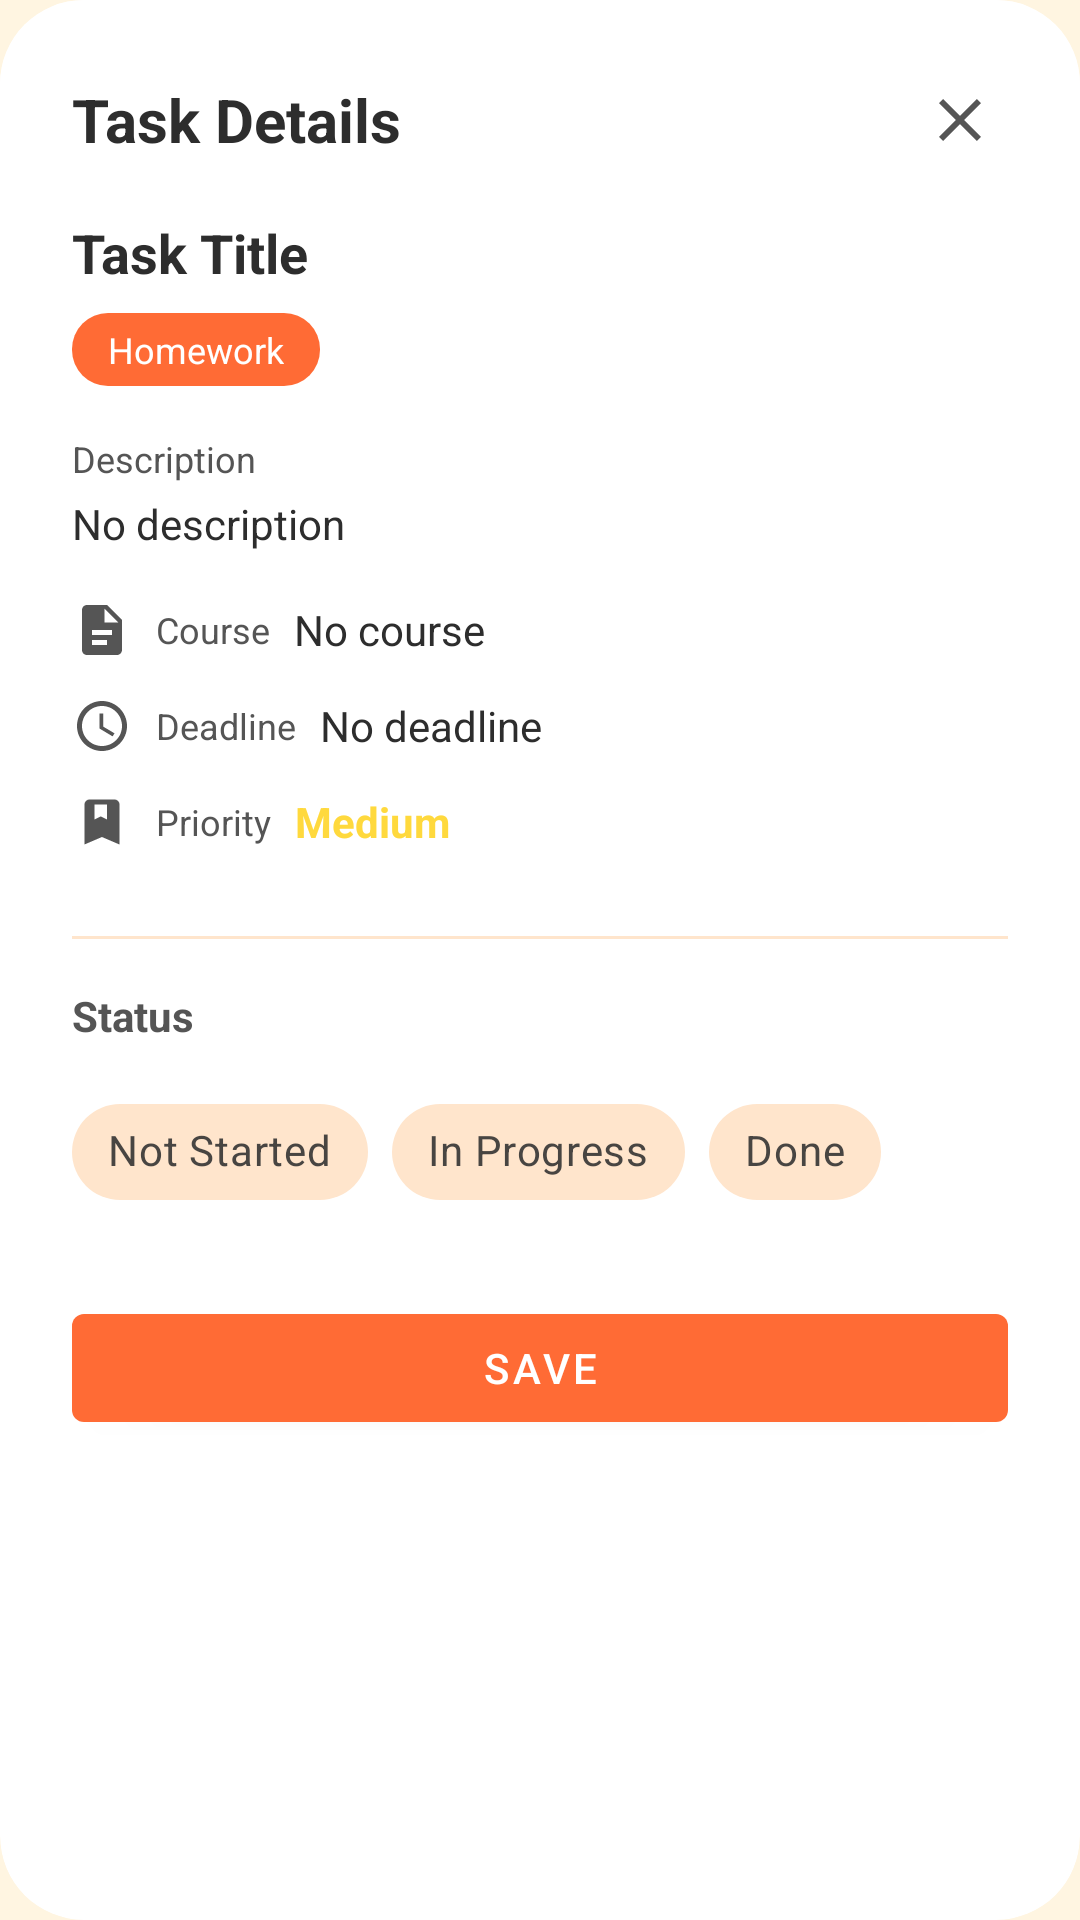

The Android layout XML behind this screen, and the referenced resources:
<!-- AndroidManifest.xml: application theme Theme.Overcooked -->
<!-- res/layout/dialog_task_details.xml -->
<?xml version="1.0" encoding="utf-8"?>
<com.google.android.material.card.MaterialCardView xmlns:android="http://schemas.android.com/apk/res/android"
    xmlns:app="http://schemas.android.com/apk/res-auto"
    android:layout_width="match_parent"
    android:layout_height="wrap_content"
    app:cardCornerRadius="28dp"
    app:cardElevation="0dp"
    app:strokeWidth="0dp">

<LinearLayout
    android:layout_width="match_parent"
    android:layout_height="wrap_content"
    android:orientation="vertical"
    android:background="@color/cardBackground"
    android:padding="24dp">

    
    <LinearLayout
        android:layout_width="match_parent"
        android:layout_height="wrap_content"
        android:orientation="horizontal"
        android:gravity="center_vertical"
        android:layout_marginBottom="16dp">

        <TextView
            android:id="@+id/dialogTitle"
            android:layout_width="0dp"
            android:layout_height="wrap_content"
            android:layout_weight="1"
            android:text="@string/task_details_title"
            android:textSize="20sp"
            android:textColor="@color/textPrimary"
            android:textStyle="bold" />

        <ImageButton
            android:id="@+id/btnClose"
            android:layout_width="32dp"
            android:layout_height="32dp"
            android:background="?attr/selectableItemBackgroundBorderless"
            android:src="@drawable/ic_close"
            android:contentDescription="@string/close_button_desc"
            app:tint="@color/textSecondary" />
    </LinearLayout>

    
    <TextView
        android:id="@+id/taskTitle"
        android:layout_width="match_parent"
        android:layout_height="wrap_content"
        android:text="Task Title"
        android:textSize="18sp"
        android:textColor="@color/textPrimary"
        android:textStyle="bold"
        android:layout_marginBottom="8dp" />

    
    <TextView
        android:id="@+id/taskTypeBadge"
        android:layout_width="wrap_content"
        android:layout_height="wrap_content"
        android:text="Homework"
        android:textSize="12sp"
        android:textColor="@color/white"
        android:background="@drawable/bg_badge"
        android:backgroundTint="@color/burntOrange"
        android:paddingHorizontal="12dp"
        android:paddingVertical="4dp"
        android:layout_marginBottom="16dp" />

    
    <TextView
        android:id="@+id/descriptionLabel"
        android:layout_width="wrap_content"
        android:layout_height="wrap_content"
        android:text="@string/description_label"
        android:textSize="12sp"
        android:textColor="@color/textSecondary"
        android:layout_marginBottom="4dp" />

    <TextView
        android:id="@+id/taskDescription"
        android:layout_width="match_parent"
        android:layout_height="wrap_content"
        android:text="No description"
        android:textSize="14sp"
        android:textColor="@color/textPrimary"
        android:layout_marginBottom="16dp" />

    
    <LinearLayout
        android:layout_width="match_parent"
        android:layout_height="wrap_content"
        android:orientation="horizontal"
        android:gravity="center_vertical"
        android:layout_marginBottom="12dp">

        <ImageView
            android:layout_width="20dp"
            android:layout_height="20dp"
            android:src="@drawable/ic_book"
            app:tint="@color/textSecondary"
            android:layout_marginEnd="8dp" />

        <TextView
            android:layout_width="wrap_content"
            android:layout_height="wrap_content"
            android:text="@string/course_label"
            android:textSize="12sp"
            android:textColor="@color/textSecondary"
            android:layout_marginEnd="8dp" />

        <TextView
            android:id="@+id/taskCourse"
            android:layout_width="wrap_content"
            android:layout_height="wrap_content"
            android:text="No course"
            android:textSize="14sp"
            android:textColor="@color/textPrimary" />
    </LinearLayout>

    
    <LinearLayout
        android:layout_width="match_parent"
        android:layout_height="wrap_content"
        android:orientation="horizontal"
        android:gravity="center_vertical"
        android:layout_marginBottom="12dp">

        <ImageView
            android:layout_width="20dp"
            android:layout_height="20dp"
            android:src="@drawable/ic_time"
            app:tint="@color/textSecondary"
            android:layout_marginEnd="8dp" />

        <TextView
            android:layout_width="wrap_content"
            android:layout_height="wrap_content"
            android:text="@string/deadline_label"
            android:textSize="12sp"
            android:textColor="@color/textSecondary"
            android:layout_marginEnd="8dp" />

        <TextView
            android:id="@+id/taskDeadline"
            android:layout_width="wrap_content"
            android:layout_height="wrap_content"
            android:text="No deadline"
            android:textSize="14sp"
            android:textColor="@color/textPrimary" />
    </LinearLayout>

    
    <LinearLayout
        android:layout_width="match_parent"
        android:layout_height="wrap_content"
        android:orientation="horizontal"
        android:gravity="center_vertical"
        android:layout_marginBottom="12dp">

        <ImageView
            android:layout_width="20dp"
            android:layout_height="20dp"
            android:src="@drawable/ic_priority"
            app:tint="@color/textSecondary"
            android:layout_marginEnd="8dp" />

        <TextView
            android:layout_width="wrap_content"
            android:layout_height="wrap_content"
            android:text="@string/priority_label"
            android:textSize="12sp"
            android:textColor="@color/textSecondary"
            android:layout_marginEnd="8dp" />

        <TextView
            android:id="@+id/taskPriority"
            android:layout_width="wrap_content"
            android:layout_height="wrap_content"
            android:text="Medium"
            android:textSize="14sp"
            android:textColor="@color/mustardYellow"
            android:textStyle="bold" />
    </LinearLayout>

    
    <TextView
        android:id="@+id/notesLabel"
        android:layout_width="wrap_content"
        android:layout_height="wrap_content"
        android:text="@string/notes_label"
        android:textSize="12sp"
        android:textColor="@color/textSecondary"
        android:layout_marginBottom="4dp"
        android:visibility="gone" />

    <TextView
        android:id="@+id/taskNotes"
        android:layout_width="match_parent"
        android:layout_height="wrap_content"
        android:text="Notes"
        android:textSize="14sp"
        android:textColor="@color/textPrimary"
        android:layout_marginBottom="16dp"
        android:visibility="gone" />

    
    <View
        android:layout_width="match_parent"
        android:layout_height="1dp"
        android:background="@color/progressTrack"
        android:layout_marginVertical="16dp" />

    
    <TextView
        android:layout_width="wrap_content"
        android:layout_height="wrap_content"
        android:text="@string/status_label"
        android:textSize="14sp"
        android:textColor="@color/textSecondary"
        android:textStyle="bold"
        android:layout_marginBottom="12dp" />

    <com.google.android.material.chip.ChipGroup
        android:id="@+id/statusChipGroup"
        android:layout_width="match_parent"
        android:layout_height="wrap_content"
        app:singleSelection="true"
        app:selectionRequired="true"
        android:layout_marginBottom="24dp">

        <com.google.android.material.chip.Chip
            android:id="@+id/chipNotStarted"
            android:layout_width="wrap_content"
            android:layout_height="wrap_content"
            android:text="@string/status_not_started"
            style="@style/Widget.MaterialComponents.Chip.Choice"
            app:chipBackgroundColor="@color/chip_status_not_started_selector"
            app:checkedIconEnabled="true"
            app:checkedIcon="@drawable/ic_check" />

        <com.google.android.material.chip.Chip
            android:id="@+id/chipInProgress"
            android:layout_width="wrap_content"
            android:layout_height="wrap_content"
            android:text="@string/status_in_progress"
            style="@style/Widget.MaterialComponents.Chip.Choice"
            app:chipBackgroundColor="@color/chip_status_in_progress_selector"
            app:checkedIconEnabled="true"
            app:checkedIcon="@drawable/ic_check" />

        <com.google.android.material.chip.Chip
            android:id="@+id/chipDone"
            android:layout_width="wrap_content"
            android:layout_height="wrap_content"
            android:text="@string/status_done"
            style="@style/Widget.MaterialComponents.Chip.Choice"
            app:chipBackgroundColor="@color/chip_status_done_selector"
            app:checkedIconEnabled="true"
            app:checkedIcon="@drawable/ic_check" />

    </com.google.android.material.chip.ChipGroup>

    
    <com.google.android.material.button.MaterialButton
        android:id="@+id/btnSave"
        android:layout_width="match_parent"
        android:layout_height="wrap_content"
        android:text="@string/save_changes"
        style="@style/Widget.MaterialComponents.Button"
        app:backgroundTint="@color/burntOrange" />

</LinearLayout>
</com.google.android.material.card.MaterialCardView>
<!-- resources referenced by this layout -->
<resources>
  <color name="burntOrange">#FF6B35</color>
  <color name="cardBackground">#FFFFFF</color>
  <color name="mustardYellow">#FFD93D</color>
  <color name="progressTrack">#FFE5CC</color>
  <color name="textPrimary">#2D2D2D</color>
  <color name="textSecondary">#555555</color>
  <color name="white">#FFFFFFFF</color>
  <!-- drawable bg_badge (drawable) -->
  <?xml version="1.0" encoding="utf-8"?>
  <shape xmlns:android="http://schemas.android.com/apk/res/android"
      android:shape="rectangle">
      <solid android:color="@color/burntOrange" />
      <corners android:radius="12dp" />
  </shape>
  <!-- drawable ic_book (drawable) -->
  <vector xmlns:android="http://schemas.android.com/apk/res/android"
      android:width="24dp"
      android:height="24dp"
      android:viewportWidth="24"
      android:viewportHeight="24">
      <path
          android:fillColor="@android:color/black"
          android:pathData="M6,2C4.89,2 4,2.9 4,4V20C4,21.1 4.89,22 6,22H18C19.1,22 20,21.1 20,20V8L14,2H6ZM13,3.5L18.5,9H13V3.5ZM8,12H16V14H8V12ZM8,16H14V18H8V16Z"/>
  </vector>
  <!-- drawable ic_close (drawable) -->
  <?xml version="1.0" encoding="utf-8"?>
  <vector xmlns:android="http://schemas.android.com/apk/res/android"
      android:width="24dp"
      android:height="24dp"
      android:viewportWidth="24"
      android:viewportHeight="24">
  
      <path
          android:fillColor="@android:color/white"
          android:pathData="M19,6.41L17.59,5 12,10.59 6.41,5 5,6.41 10.59,12 5,17.59 6.41,19 12,13.41 17.59,19 19,17.59 13.41,12z"/>
  
  </vector>
  <!-- drawable ic_priority (drawable) -->
  <vector xmlns:android="http://schemas.android.com/apk/res/android"
      android:width="24dp"
      android:height="24dp"
      android:viewportWidth="24"
      android:viewportHeight="24">
      <path
          android:fillColor="@android:color/black"
          android:pathData="M14,5L14,11L11.5,9.75L9,11L9,5L14,5M17,3L7,3C5.9,3 5,3.9 5,5L5,21L12,18L19,21L19,5C19,3.9 18.1,3 17,3Z"/>
  </vector>
  <!-- drawable ic_time (drawable) -->
  <?xml version="1.0" encoding="utf-8"?>
  <vector xmlns:android="http://schemas.android.com/apk/res/android"
      android:width="24dp"
      android:height="24dp"
      android:viewportWidth="24"
      android:viewportHeight="24">
  
      <path
          android:fillColor="@android:color/white"
          android:pathData="M11.99,2C6.47,2 2,6.48 2,12s4.47,10 9.99,10C17.52,22 22,17.52 22,12S17.52,2 11.99,2zM12,20c-4.42,0 -8,-3.58 -8,-8s3.58,-8 8,-8 8,3.58 8,8 -3.58,8 -8,8zM12.5,7H11v6l5.25,3.15 0.75,-1.23 -4.5,-2.67z"/>
  
  </vector>
  <string name="close_button_desc">Close</string>
  <string name="course_label">Course</string>
  <string name="deadline_label">Deadline</string>
  <string name="description_label">Description</string>
  <string name="notes_label">Notes</string>
  <string name="priority_label">Priority</string>
  <string name="save_changes">Save</string>
  <string name="status_done">Done</string>
  <string name="status_in_progress">In Progress</string>
  <string name="status_label">Status</string>
  <string name="status_not_started">Not Started</string>
  <string name="task_details_title">Task Details</string>
  <color name="cookedGradientEnd">#FF3B30</color>
  <color name="cream">#FFF5E1</color>
  <color name="tomatoRed">#FF3B30</color>
</resources>
